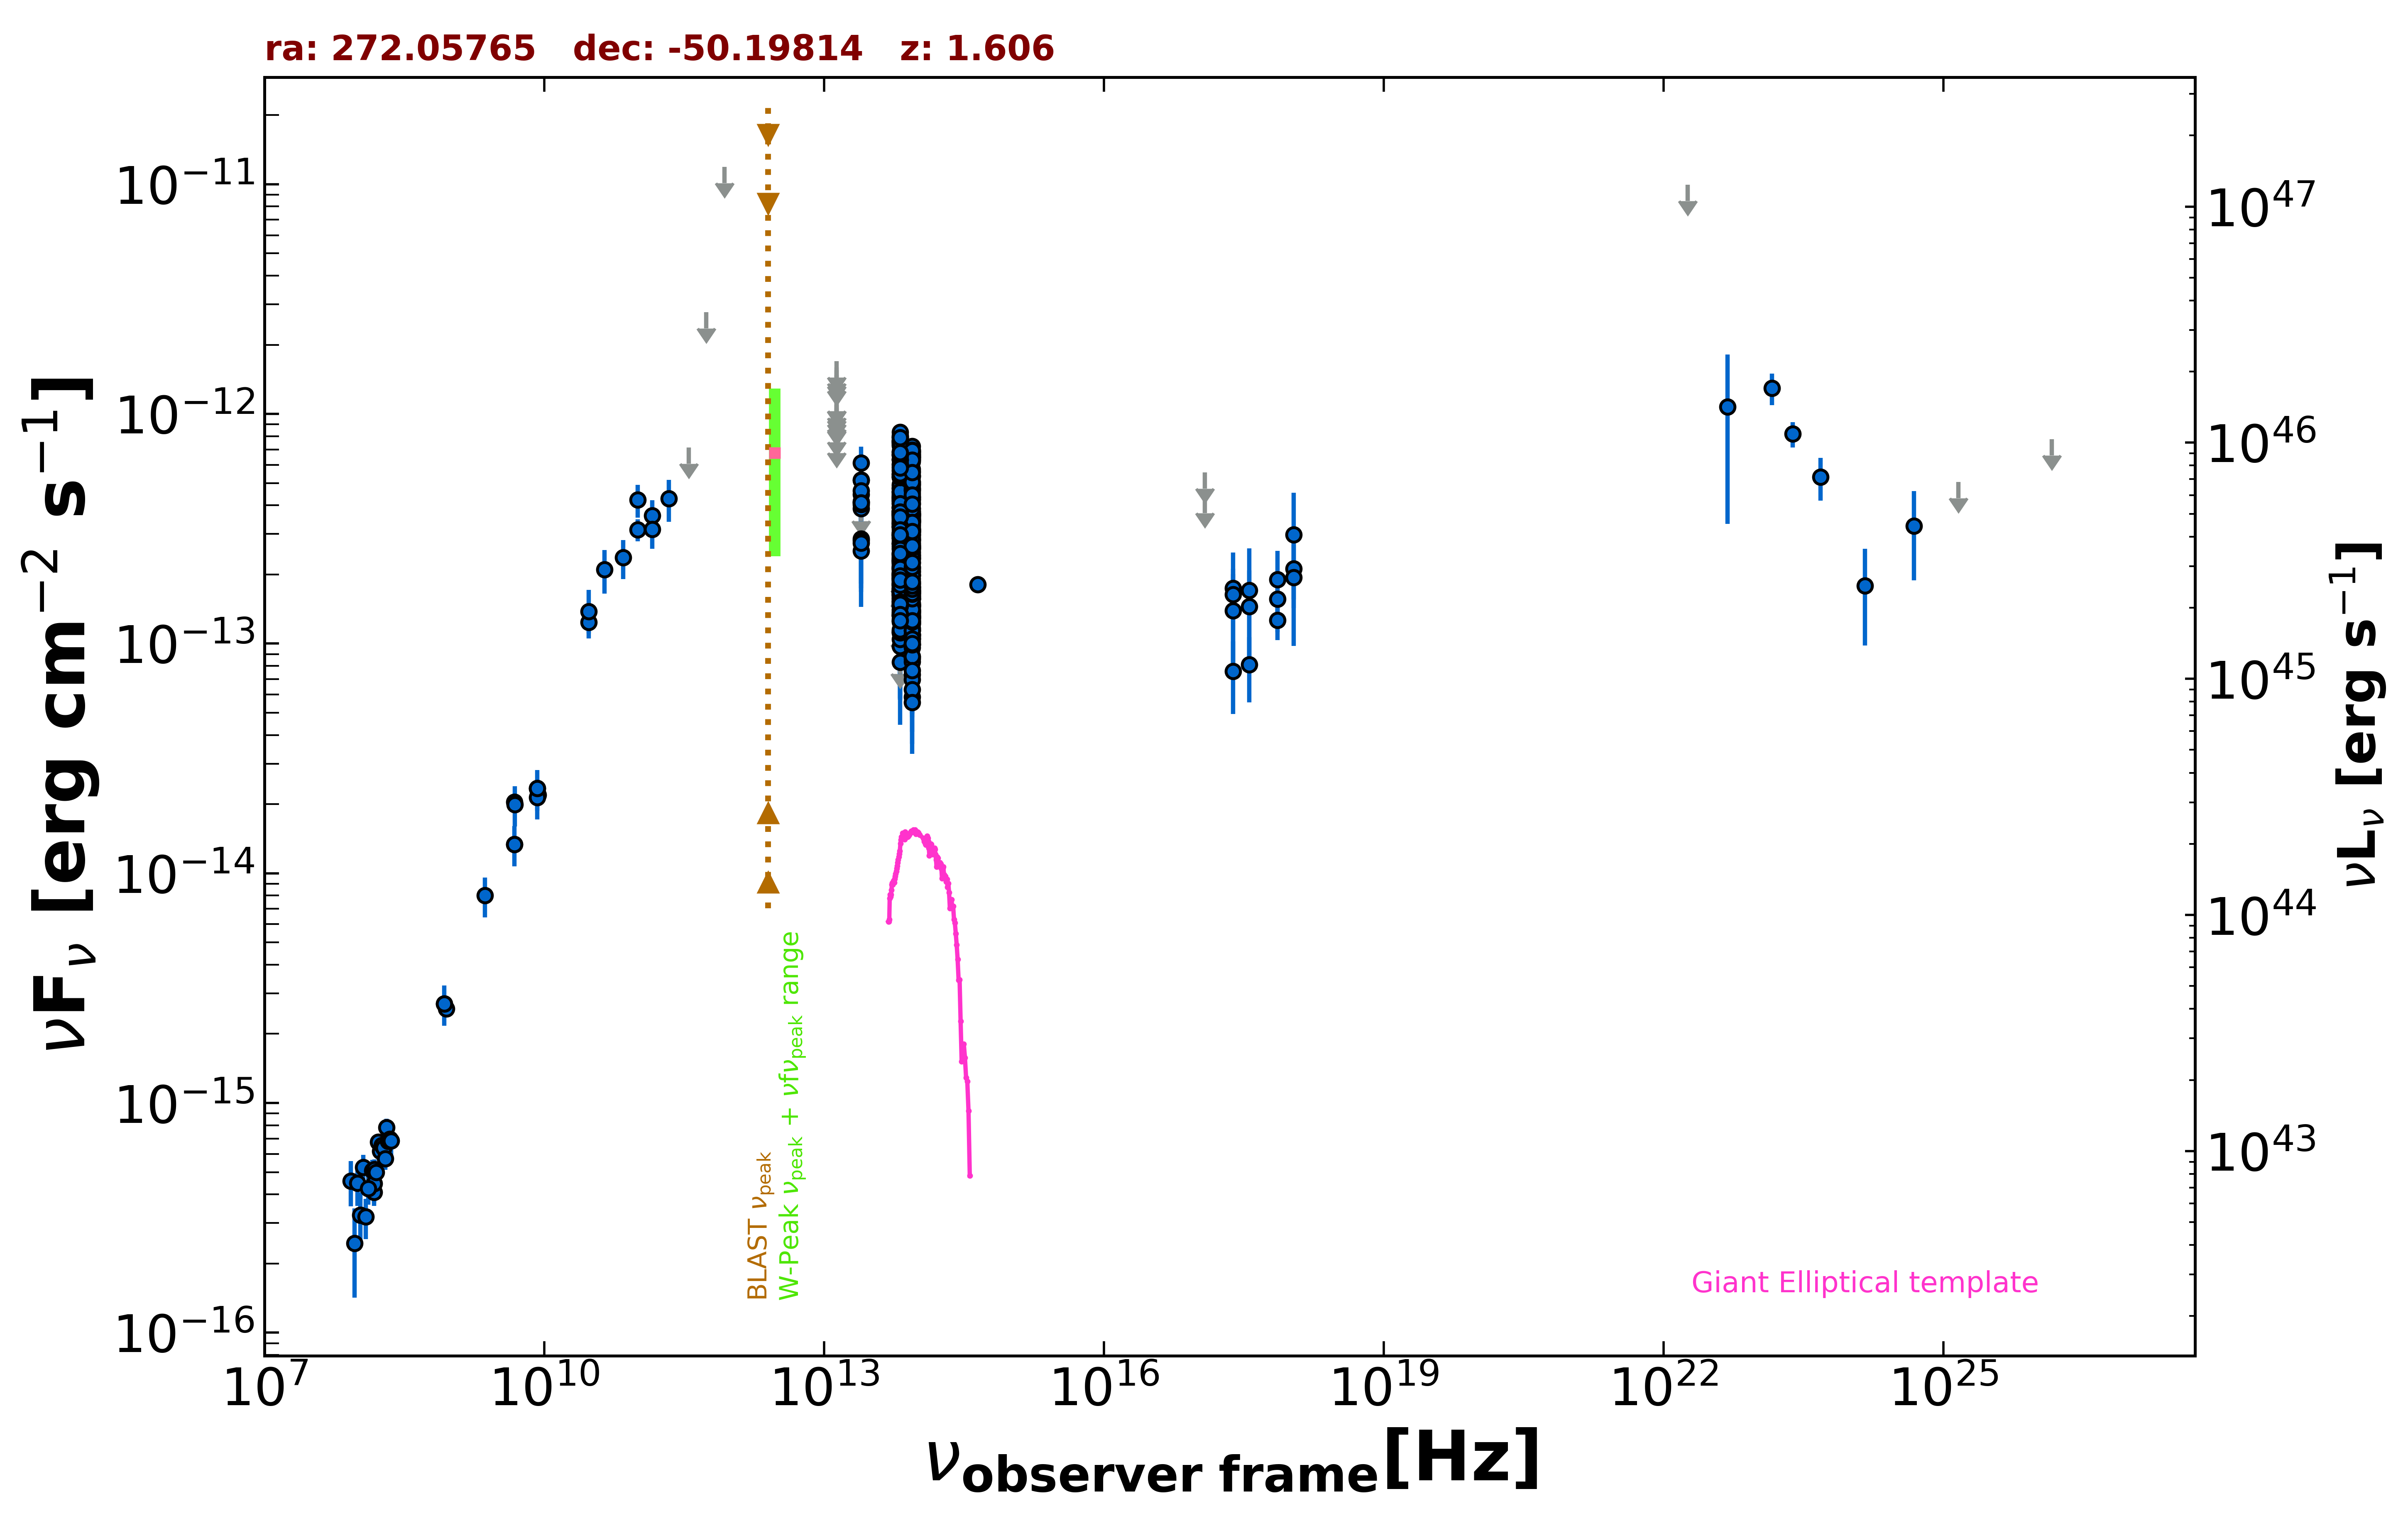

Source data for this figure (header and first rows):
freq., flux, err_flux, MJD_start, MJD_end, flag, catalog, reference
8.870e+08, 2.569e-15, 1.845e-16, 55000, 55000, , RACS, Hale et al. 2021  PASA  38  e058
8.430e+08, 2.709e-15, 8.150e-17, 55000, 55000, , SUMSS, Manch et al. 2003  MNRAS  342  1117
2.418e+17, 1.744e-13, 3.725e-14, 55000, 55000, , WGACAT, White et al. 2000  VizieR  IX/31/wgacat
2.418e+17, 7.581e-14, 2.649e-14, 53768, 58755, , 1OUSX, Giommi et al. in preparation
3.627e+17, 8.093e-14, 2.549e-14, 53768, 58755, , 1OUSX, Giommi et al. in preparation
7.253e+17, 1.263e-13, 2.290e-14, 53768, 58755, , 1OUSX, Giommi et al. in preparation
1.088e+18, 2.122e-13, 5.670e-14, 53768, 58755, , 1OUSX, Giommi et al. in preparation
1.500e+08, 4.091e-16, 4.105e-17, 55000, 55000, , TGSS150, Intema et al. 2017  A&A  598  A781
4.800e+09, 1.339e-14, 3.850e-16, 55000, 55000, , ATPMN, McConnell et al. 2012  MNRAS  422  1527
8.600e+09, 2.193e-14, 1.290e-15, 55000, 55000, , ATPMN, McConnell et al. 2012  MNRAS  422  1527
8.400e+09, 2.342e-14, 0.000e+00, 55000, 55000, , CRATES, Healey et al. 2007  ApJS  171  61
4.800e+09, 2.040e-14, 1.150e-15, 55000, 55000, , PMN, Griffith et al. 1993-1996  VizieR  VIII/…
1.000e+11, 4.229e-13, 6.890e-14, 55000, 55000, , PCCS2100, GHz The Planck Collaboration 2018  A&A  …
1.430e+11, 3.611e-13, 5.990e-14, 55000, 55000, , PCCS2143, GHz The Planck Collaboration 2018  A&A  …
3.000e+10, 1.240e-13, 1.325e-14, 55000, 55000, , PCCS2, 30 GHz The Planck Collaboration 2018  A&…
3.000e+10, 1.381e-13, 3.290e-14, 55000, 55000, , PCNT, The Planck Collaboration 2018  A&A  619 …
4.400e+10, 2.103e-13, 4.515e-14, 55000, 55000, , PCNT, The Planck Collaboration 2018  A&A  619 …
7.000e+10, 2.368e-13, 4.590e-14, 55000, 55000, , PCNT, The Planck Collaboration 2018  A&A  619 …
1.000e+11, 3.134e-13, 3.455e-14, 55000, 55000, , PCNT, The Planck Collaboration 2018  A&A  619 …
1.430e+11, 3.144e-13, 5.550e-14, 55000, 55000, , PCNT, The Planck Collaboration 2018  A&A  619 …
2.170e+11, 4.279e-13, 8.895e-14, 55000, 55000, , PCNT, The Planck Collaboration 2018  A&A  619 …
3.530e+11, 7.142e-13, 0.000e+00, 55000, 55000, UL, PCNT, The Planck Collaboration 2018  A&A  619 …
5.450e+11, 2.768e-12, 0.000e+00, 55000, 55000, UL, PCNT, The Planck Collaboration 2018  A&A  619 …
8.570e+11, 1.189e-11, 0.000e+00, 55000, 55000, UL, PCNT, The Planck Collaboration 2018  A&A  619 …
8.817e+13, 2.974e-13, 2.450e-15, 55000, 55000, , UNWISE, Schlafly et al. 2019  ApJS  240  30
6.517e+13, 3.447e-13, 3.650e-15, 55000, 55000, , UNWISE, Schlafly et al. 2019  ApJS  240  30
8.817e+13, 3.678e-13, 1.120e-14, 55000, 55000, , WISE, Wright et al. 2010  AJ  140  1868
6.517e+13, 4.490e-13, 1.365e-14, 55000, 55000, , WISE, Wright et al. 2010  AJ  140  1868
2.498e+13, 3.879e-13, 3.400e-14, 55000, 55000, , WISE, Wright et al. 2010  AJ  140  1868
1.363e+13, 4.126e-13, 1.325e-13, 55000, 55000, , WISE, Wright et al. 2010  AJ  140  1868
8.817e+13, 1.021e-13, 2.150e-14, 56742, 56742, , NEOWISE, Mainzer et al. 2014  ApJ  792  30
6.517e+13, 1.635e-13, 3.425e-14, 56742, 56742, , NEOWISE, Mainzer et al. 2014  ApJ  792  30
8.817e+13, 1.088e-13, 2.169e-14, 56740, 56740, , NEOWISE, Mainzer et al. 2014  ApJ  792  30
6.517e+13, 1.371e-13, 5.548e-14, 56740, 56740, , NEOWISE, Mainzer et al. 2014  ApJ  792  30
8.817e+13, 1.492e-13, 2.695e-14, 56743, 56743, , NEOWISE, Mainzer et al. 2014  ApJ  792  30
6.517e+13, 1.162e-13, 0.000e+00, 56743, 56743, UL, NEOWISE, Mainzer et al. 2014  ApJ  792  30
8.817e+13, 1.169e-13, 2.615e-14, 56739, 56739, , NEOWISE, Mainzer et al. 2014  ApJ  792  30
6.517e+13, 1.682e-13, 4.275e-14, 56739, 56739, , NEOWISE, Mainzer et al. 2014  ApJ  792  30
8.817e+13, 1.214e-13, 2.672e-14, 56739, 56739, , NEOWISE, Mainzer et al. 2014  ApJ  792  30
6.517e+13, 1.761e-13, 4.510e-14, 56739, 56739, , NEOWISE, Mainzer et al. 2014  ApJ  792  30
8.817e+13, 1.096e-13, 2.255e-14, 56739, 56739, , NEOWISE, Mainzer et al. 2014  ApJ  792  30
6.517e+13, 1.246e-13, 4.158e-14, 56739, 56739, , NEOWISE, Mainzer et al. 2014  ApJ  792  30
8.817e+13, 1.388e-13, 2.400e-14, 56742, 56742, , NEOWISE, Mainzer et al. 2014  ApJ  792  30
6.517e+13, 1.116e-13, 3.607e-14, 56742, 56742, , NEOWISE, Mainzer et al. 2014  ApJ  792  30
8.817e+13, 5.846e-14, 2.180e-14, 56742, 56742, , NEOWISE, Mainzer et al. 2014  ApJ  792  30
6.517e+13, 1.632e-13, 3.560e-14, 56742, 56742, , NEOWISE, Mainzer et al. 2014  ApJ  792  30
8.817e+13, 1.139e-13, 2.250e-14, 56742, 56742, , NEOWISE, Mainzer et al. 2014  ApJ  792  30
6.517e+13, 1.323e-13, 4.018e-14, 56742, 56742, , NEOWISE, Mainzer et al. 2014  ApJ  792  30
8.817e+13, 1.292e-13, 2.175e-14, 56743, 56743, , NEOWISE, Mainzer et al. 2014  ApJ  792  30
6.517e+13, 8.292e-14, 3.862e-14, 56743, 56743, , NEOWISE, Mainzer et al. 2014  ApJ  792  30
8.817e+13, 3.778e-13, 2.855e-14, 57104, 57104, , NEOWISE, Mainzer et al. 2014  ApJ  792  30
6.517e+13, 4.758e-13, 4.035e-14, 57104, 57104, , NEOWISE, Mainzer et al. 2014  ApJ  792  30
8.817e+13, 3.177e-13, 2.725e-14, 57104, 57104, , NEOWISE, Mainzer et al. 2014  ApJ  792  30
6.517e+13, 4.586e-13, 3.850e-14, 57104, 57104, , NEOWISE, Mainzer et al. 2014  ApJ  792  30
8.817e+13, 3.631e-13, 2.715e-14, 57104, 57104, , NEOWISE, Mainzer et al. 2014  ApJ  792  30
6.517e+13, 3.921e-13, 4.740e-14, 57104, 57104, , NEOWISE, Mainzer et al. 2014  ApJ  792  30
8.817e+13, 2.707e-13, 2.525e-14, 57104, 57104, , NEOWISE, Mainzer et al. 2014  ApJ  792  30
6.517e+13, 3.893e-13, 3.590e-14, 57104, 57104, , NEOWISE, Mainzer et al. 2014  ApJ  792  30
8.817e+13, 3.131e-13, 2.860e-14, 57104, 57104, , NEOWISE, Mainzer et al. 2014  ApJ  792  30
6.517e+13, 3.780e-13, 9.030e-14, 57104, 57104, , NEOWISE, Mainzer et al. 2014  ApJ  792  30
... 529 more rows
